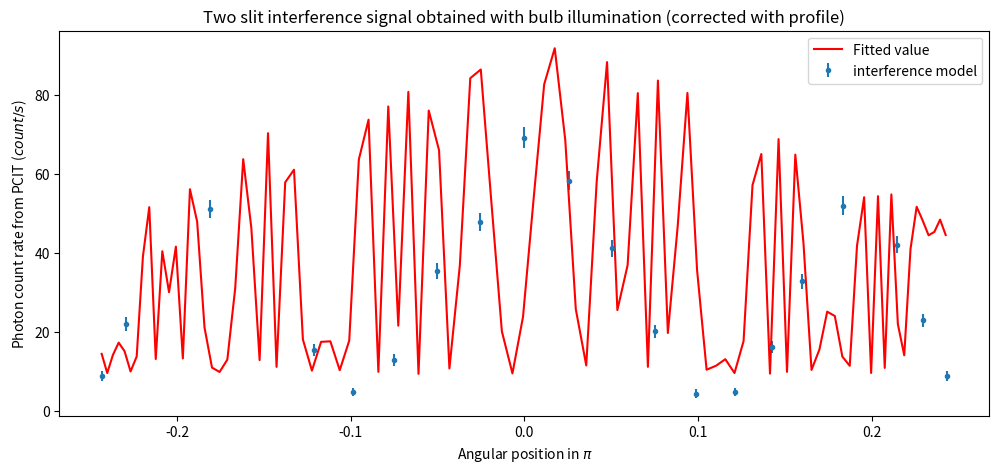

Recreate this plot in Python.
from sys import float_repr_style
import numpy as np
import matplotlib.pyplot as plt
from scipy.interpolate import interp1d

both_x_old  = np.array([2.25, 2.33, 2.41, 2.49, 2.57, 2.81, 3.05, 3.13, 3.21, 3.29, 3.37, 3.45, 3.53, 3.61, 3.69, 3.77, 3.85, 3.93, 4.00, 4.10, 4.25, 4.33, 4.41])-3.45 # / 0.64 * np.pi /2

angle = np.arctan(both_x_old)

print(both_x_old)

both_old    = np.array([[32, 33, 38, 28, 30, 38, 33, 43, 43, 24, 40],
                    [19, 23, 27, 23, 21, 19, 23, 21, 27, 22, 19],
                    [22, 16, 21, 23, 19, 15, 25, 19, 19, 18, 21],
                    [17, 14, 20, 19, 23, 20, 21, 17, 18, 11, 21],
                    [33, 36, 38, 35, 30, 30, 33, 25, 28, 25, 32],
                    [75, 42, 57, 51, 58, 67, 67, 66, 62, 54, 66],
                    [28, 27, 15, 29, 20, 26, 21, 33, 21, 30, 24],
                    [12, 11, 16, 15, 18, 19, 14, 5,  20, 14, 12],
                    [22, 17, 19, 29, 22, 29, 22, 18, 20, 22, 25],
                    [42, 39, 47, 45, 64, 57, 36, 44, 35, 38, 45],
                    [67, 50, 47, 55, 49, 51, 52, 61, 64, 59, 74],
                    [63, 92, 83, 65, 61, 71, 90, 89, 91, 80, 78],
                    [64, 64, 69, 75, 73, 55, 73, 83, 56, 64, 68],
                    [45, 61, 44, 54, 52, 44, 52, 48, 58, 51, 47],
                    [27, 33, 38, 25, 24, 29, 34, 31, 35, 30, 19],
                    [13, 12, 14, 13, 12, 12, 12, 15, 17, 17, 14],
                    [18, 8,  20, 14, 12, 14, 13, 14, 11, 16, 16],
                    [29, 33, 32, 28, 20, 21, 23, 25, 28, 23, 20],
                    [39, 45, 31, 38, 50, 49, 37, 48, 40, 39, 48],
                    [53, 55, 57, 70, 58, 55, 62, 75, 65, 61, 63],
                    [55, 56, 47, 58, 48, 47, 53, 45, 50, 61, 46],
                    [33, 27, 37, 28, 36, 32, 22, 32, 28, 41, 39],
                    [18, 19, 15, 13, 15, 28, 20, 16, 20, 11, 26]])
both_old_avg = np.array([np.sum(both_old[x])/len(both_old[x]) for x in range(len(both_old))])


both_x  = np.array([2.49, 2.57, 2.81, 3.05, 3.13, 3.21, 3.29, 3.37, 3.45, 3.53, 3.61, 3.69, 3.77, 3.85, 3.93, 4.00, 4.10, 4.25, 4.33, 4.41])

both    = np.array([[17, 14, 20, 19, 23, 20, 21, 17, 18, 11, 21],
                    [33, 36, 38, 35, 30, 30, 33, 25, 28, 25, 32],
                    [75, 42, 57, 51, 58, 67, 67, 66, 62, 54, 66],
                    [28, 27, 15, 29, 20, 26, 21, 33, 21, 30, 24],
                    [12, 11, 16, 15, 18, 19, 14, 5,  20, 14, 12],
                    [22, 17, 19, 29, 22, 29, 22, 18, 20, 22, 25],
                    [42, 39, 47, 45, 64, 57, 36, 44, 35, 38, 45],
                    [67, 50, 47, 55, 49, 51, 52, 61, 64, 59, 74],
                    [63, 92, 83, 65, 61, 71, 90, 89, 91, 80, 78],
                    [64, 64, 69, 75, 73, 55, 73, 83, 56, 64, 68],
                    [45, 61, 44, 54, 52, 44, 52, 48, 58, 51, 47],
                    [27, 33, 38, 25, 24, 29, 34, 31, 35, 30, 19],
                    [13, 12, 14, 13, 12, 12, 12, 15, 17, 17, 14],
                    [18, 8,  20, 14, 12, 14, 13, 14, 11, 16, 16],
                    [29, 33, 32, 28, 20, 21, 23, 25, 28, 23, 20],
                    [39, 45, 31, 38, 50, 49, 37, 48, 40, 39, 48],
                    [53, 55, 57, 70, 58, 55, 62, 75, 65, 61, 63],
                    [55, 56, 47, 58, 48, 47, 53, 45, 50, 61, 46],
                    [33, 27, 37, 28, 36, 32, 22, 32, 28, 41, 39],
                    [18, 19, 15, 13, 15, 28, 20, 16, 20, 11, 26]])


blkd_x  = np.array([0, 1, 2.3, 3.26, 3.5, 4.5, 7, 8])

blkd    = np.array([[6, 14, 5, 5, 5, 17, 11, 5, 11, 4, 10],
                    [10, 10, 13, 9, 7, 10, 4, 9, 16, 10, 6],
                    [7, 11, 5, 10, 8, 13, 7, 4, 4, 8, 7],
                    [7, 11, 8, 7, 14, 10, 7, 7, 13, 8, 6],
                    [8, 7, 7, 12, 14, 10, 14, 8, 8, 11, 8],
                    [7, 10, 12, 9, 13, 14, 10, 16, 10, 7, 9],
                    [12, 3, 8, 9, 7, 8, 11, 8, 9, 9, 3],
                    [10, 12, 13, 10, 12, 13, 10, 12, 11, 23, 9]])


near_x  = np.array([1, 3, 3.5, 4.5, 7, 8])

near    = np.array([[6.8, 9, 5, 3, 11, 10, 8, 10, 9, 10, 10],
                    [19, 18, 23, 27, 14, 20, 25, 23, 23, 16, 21],
                    [15, 30, 21, 25, 27, 27, 29, 24, 30, 30, 19],
                    [22, 30, 23, 35, 17, 30, 24, 30, 29, 21, 28],
                    [10, 12, 10, 15, 15, 9, 16, 9, 16, 8, 11],
                    [15, 13, 15, 19, 17, 12, 6, 15, 21, 18, 16]])


far__x  = np.array([0, 1.5, 3, 3.5, 4, 6, 7])                    

far_    = np.array([[5, 11, 7, 6, 12, 19, 11, 8, 3, 14, 8],
                    [13, 11, 12, 18, 19, 18, 18, 20, 18, 21, 15],
                    [20, 17, 35, 21, 16, 16, 18, 22, 26, 19, 21],
                    [21, 19, 24, 19, 19, 22, 21, 19, 23, 17, 22],
                    [27, 13, 15, 19, 16, 15, 22, 15, 25, 20, 13],
                    [13, 16, 7, 9, 12, 17, 11, 15, 14, 9, 13],
                    [9, 9, 9, 12, 7, 7, 11, 9, 10, 7, 4]])

both_avg = np.array([np.sum(both[x])/len(both[x]) for x in range(len(both))])
blkd_avg = np.array([np.sum(blkd[x])/len(blkd[x]) for x in range(len(blkd))])
far__avg = np.array([np.sum(far_[x])/len(far_[x]) for x in range(len(far_))])
near_avg = np.array([np.sum(near[x])/len(near[x]) for x in range(len(near))])

dark_avg_scalar = np.sum(blkd_avg)/len(blkd_avg)
dark_avg = dark_avg_scalar * np.ones(len(blkd_avg))

"""Error for averaging dark counts"""
total_dark = blkd.sum()
num_of_interval = np.array(np.shape(blkd)).sum()
err_avg_count_rate_scalar = total_dark ** (-1/2) / num_of_interval * dark_avg_scalar
err_avg_count_rate = total_dark ** (-1/2) / num_of_interval * dark_avg

print(err_avg_count_rate)


"""Interpolation for better curve"""
f = interp1d(both_x, both_avg, kind='cubic') 
f1 = interp1d(near_x, near_avg, kind='cubic')
f2 = interp1d(far__x, far__avg, kind='cubic')
f3 = interp1d(blkd_x, blkd_avg, kind='cubic')

both_xnew = np.linspace(2.25, 4.405, num=101, endpoint=True)
both_xnew = np.linspace(2.49, 4.405, num=101, endpoint=True)
far__xnew = np.linspace(0, 7, num=101, endpoint=True)
near_xnew = np.linspace(1, 8, num=101, endpoint=True)
blkd_xnew = np.linspace(0, 8, num=101, endpoint=True)

both_errb = np.array([np.sqrt(np.sum(both[x]))/len(both[x])for x in range(len(both))])
far__errb = np.array([np.sqrt(np.sum(far_[x]))/len(far_[x])for x in range(len(far_))])
near_errb = np.array([np.sqrt(np.sum(near[x]))/len(near[x])for x in range(len(near))])
blkd_errb = np.array([np.sqrt(np.sum(blkd[x]))/len(blkd[x])for x in range(len(blkd))])

plt.figure(figsize=(12, 5))


"""Plotting rqaw data error bars (order matters)"""
"""
plt.errorbar(both_x, both_avg, yerr=both_errb,  fmt=".", label = "interference model")
plt.errorbar(near_x, near_avg, yerr=near_errb,  fmt=".", label = "diffraction from near slit")
plt.errorbar(far__x, far__avg, yerr=far__errb,  fmt=".", label = "diffraction from far slit")
# plt.errorbar(blkd_x, blkd_avg, yerr=blkd_errb,  fmt=".", label = "PMT shuttered")
# plt.errorbar(blkd_x, dark_avg, yerr=err_avg_count_rate,  fmt=".", label = "PMT shuttered (averaged)")"""

both_ynew, far__ynew, near_ynew, blkd_ynew = f(both_xnew), f2(far__xnew), f1(near_xnew), f3(blkd_xnew)

"""
plt.plot(both_xnew, both_ynew, color = "#1f77b4")
plt.plot(far__xnew, far__ynew, color = "#2ca02c")
plt.plot(near_xnew, near_ynew, color = "#ff7f0e")
# plt.plot(blkd_xnew, blkd_ynew, color = "#d62728")
plt.plot(blkd_x, dark_avg, color = "black",linestyle='dashed')

plt.fill_between(blkd_x, dark_avg - err_avg_count_rate, dark_avg + err_avg_count_rate, color='gray', alpha=0.9, label = "PMT shuttered (averaged)")
"""

"""Corrected signal"""
both_errb_corr = np.sqrt(both_errb**2 + err_avg_count_rate_scalar**2)
"""far__errb_corr = np.sqrt(far__errb**2 + err_avg_count_rate_scalar**2)
near_errb_corr = np.sqrt(near_errb**2 + err_avg_count_rate_scalar**2)"""

plt.errorbar(np.arctan(both_x-3.45)/np.pi, both_avg - dark_avg_scalar, yerr=both_errb_corr,  fmt=".", label = "interference model")
"""
plt.errorbar(near_x, near_avg - dark_avg_scalar, yerr=near_errb_corr,  fmt=".", label = "diffraction from far slit")
plt.errorbar(far__x, far__avg - dark_avg_scalar, yerr=far__errb_corr,  fmt=".", label = "diffraction from near slit")

both_ynew, far__ynew, near_ynew, blkd_ynew = f(both_xnew), f2(far__xnew), f1(near_xnew), f3(blkd_xnew)

plt.plot(both_xnew, both_ynew - blkd_ynew, color = "#1f77b4")
plt.plot(far__xnew, far__ynew - blkd_ynew, color = "#2ca02c")
plt.plot(near_xnew, near_ynew - blkd_ynew, color = "#ff7f0e")"""
# plt.plot(blkd_xnew, blkd_ynew, color = "#d62728", label = "dark")
# plt.plot(blkd_x, dark_avg, color = "black",linestyle='dashed', label = "averaged dark counts")
"""
plt.xlim(1, 6)
plt.ylim(0,75)"""

from scipy.optimize import curve_fit

d = 0.406e-3
a = 0.1e-3
llambda = 0.551e-6
def func(x, alpha, phi, I):
    return I * np.cos(phi * np.sin(x))**2 * np.sinc(alpha * np.sin(x))**2 + dark_avg_scalar

popt, pcov = curve_fit(func, angle, both_old_avg)

print(popt)

opt_x = np.arctan(both_xnew-3.45)

plt.plot(opt_x / np.pi, func(opt_x, *popt), 'r-', label = "Fitted value")

plt.title("Two slit interference signal obtained with bulb illumination (corrected with profile)")
plt.xlabel(r"Angular position in $\pi$")
plt.ylabel(r"Photon count rate from PCIT ($count/s$)")
plt.legend(loc="best")

plt.show(block = False)
plt.savefig("test.pdf")


